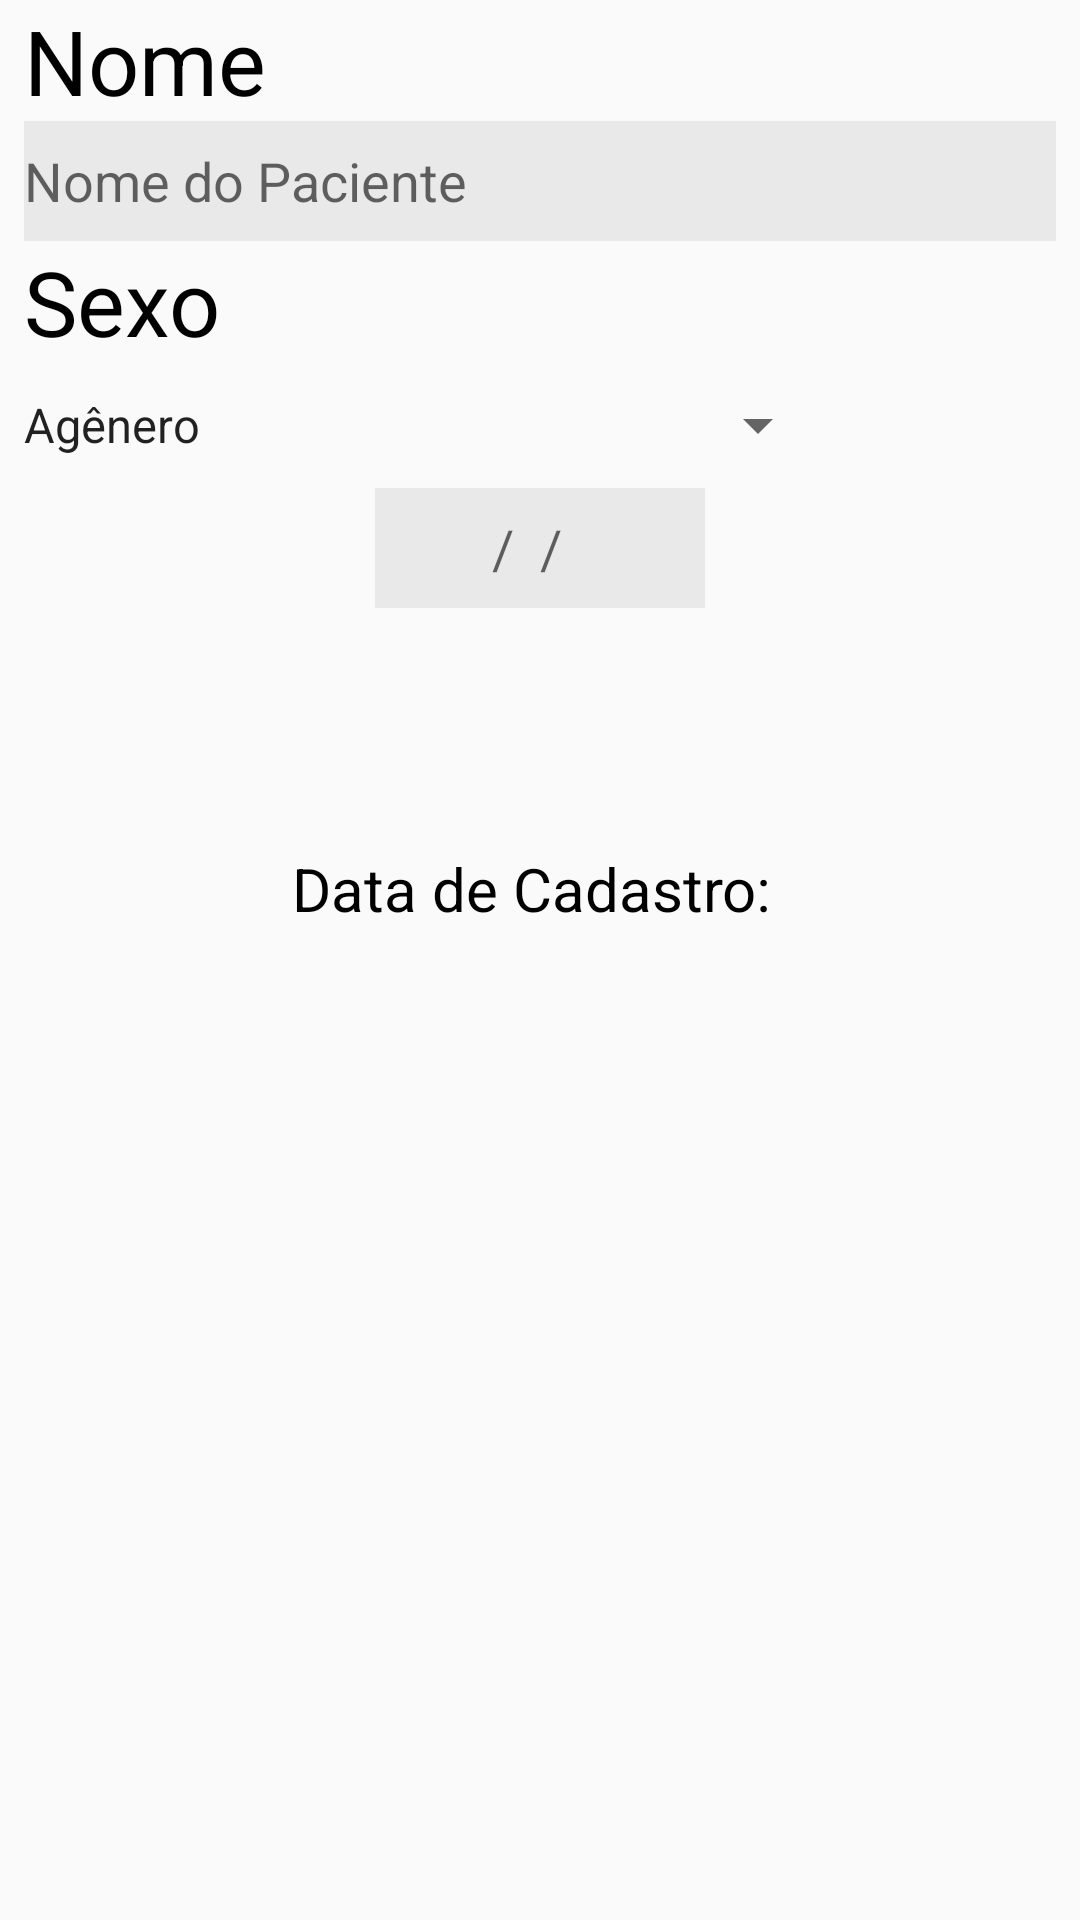

Here is an Android app screen rendered from its layout file. Give the layout XML and the strings, colors and styles it references.
<!-- AndroidManifest.xml: application theme AppTheme -->
<!-- res/layout/content_cadastro_paciente.xml -->
<?xml version="1.0" encoding="utf-8"?>
<LinearLayout
    xmlns:app="http://schemas.android.com/apk/res-auto"
    xmlns:android="http://schemas.android.com/apk/res/android"
    android:orientation="vertical"
    android:layout_width="match_parent"
    android:id="@+id/cadastro_paciente"
    android:layout_height="match_parent">

    <TextView
        android:layout_width="wrap_content"
        android:layout_height="wrap_content"
        android:text="Nome"
        android:textColor="@color/secondaryTextColor"
        app:layout_anchor="@+id/toolbar_main"
        android:textSize="30dp"
        app:layout_anchorGravity="left|center"
        android:layout_marginStart="8dp"
        android:layout_marginEnd="8dp" />

    <EditText
        android:id="@+id/txtNomePaciente"
        android:layout_width="match_parent"
        android:layout_height="40dp"
        android:background="#11000000"
        android:textColor="@color/secondaryDarkColor"
        android:hint="Nome do Paciente"
        android:maxLines="1"
        android:singleLine="true"
        android:layout_marginStart="8dp"
        android:layout_marginEnd="8dp" />

    <TextView
        android:layout_width="wrap_content"
        android:layout_height="wrap_content"
        android:text="Sexo"
        android:textColor="@color/secondaryTextColor"
        app:layout_anchor="@+id/toolbar_main"
        android:textSize="30dp"
        app:layout_anchorGravity="left|center"
        android:layout_marginStart="8dp"
        android:layout_marginEnd="8dp" />

    <Spinner
        android:id="@+id/spnGenero"
        android:layout_width="wrap_content"
        android:layout_height="26dp"
        android:entries="@array/generos"
        app:layout_constraintRight_toRightOf="parent"
        android:layout_marginTop="8dp" />

    <EditText
        android:id="@+id/txtDataNascimento"
        android:layout_width="110dp"
        android:layout_height="40dp"
        android:background="#11000000"
        android:textColor="@color/secondaryDarkColor"
        android:hint="  /  /    "
        android:maxLines="1"
        android:textAlignment="center"
        android:layout_gravity="center_horizontal"
        android:singleLine="true"
        android:layout_marginTop="8dp"
        android:layout_marginStart="8dp"
        android:layout_marginEnd="8dp" />

    <TextView
        android:id="@+id/txtDataCadastro"
        android:layout_width="wrap_content"
        android:layout_height="wrap_content"
        android:text="Data de Cadastro: "
        android:textColor="@color/secondaryTextColor"
        app:layout_anchor="@+id/toolbar_main"
        android:textSize="20dp"
        android:layout_marginTop="80dp"
        android:layout_gravity="center_horizontal"
        app:layout_anchorGravity="left|center"
        android:layout_marginStart="8dp"
        android:layout_marginEnd="8dp" />

</LinearLayout>
<!-- resources referenced by this layout -->
<resources>
  <string-array name="generos">
          <item>Agênero</item>
          <item>Feminino P/ Masculino (FTM)</item>
          <item>Masculino P/ Feminino (MTF)</item>
          <item>Andrógino</item>
          <item>Bigênero</item>
          <item>Fluido</item>
          <item>Inconformado</item>
          <item>Questionador</item>
          <item>Variante</item>
          <item>Não-binário</item>
          <item>Neutro</item>
          <item>Outro</item>
          <item>Pangênero</item>
          <item>Trans-Homem</item>
          <item>Trans-Pessoa</item>
          <item>Trans-Mulher</item>
          <item>Trans-Masculino</item>
          <item>Trans-Feminino</item>
          <item>Transsexual</item>
          <item>Dois espíritos</item>
      </string-array>
  <color name="secondaryDarkColor">#0069c0</color>
  <color name="secondaryTextColor">#000000</color>
  <style name="AppTheme" parent="Theme.AppCompat.Light.NoActionBar">
          
          <item name="colorPrimary">@color/colorPrimary</item>
          <item name="colorPrimaryDark">@color/colorPrimaryDark</item>
          <item name="colorAccent">@color/colorAccent</item>
      </style>
  <color name="colorPrimary">#935d8c</color>
  <color name="colorPrimaryDark">#64325f</color>
  <color name="colorAccent">#2196f3</color>
</resources>
